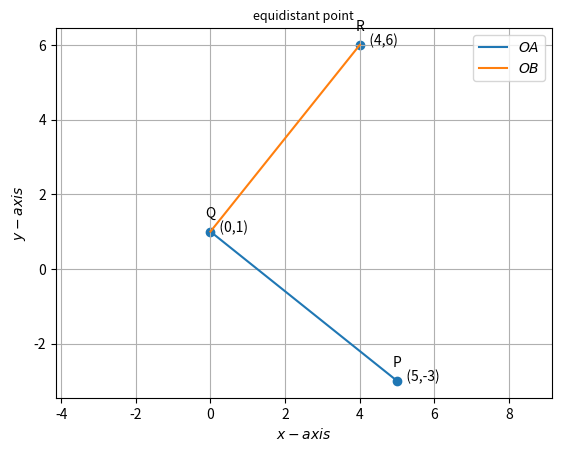

Source code (Python):
import numpy as np 
import matplotlib.pyplot as plt 
from numpy import linalg as LA 
import math 
import sys     #for path to external scripts 
 
 
P = np.array(([5, -3])) 
R = np.array(([4, 6])) 
Q = np.array(([0 ,1])) 
 
x = (np.linalg.norm(P-Q))
y = (np.linalg.norm(R-Q))
print('distance AO = ',x)
print('distance BO = ',y)
if(x==y):
  print("Therfore Point O is equidistant from point A and Point B")
 
def line_gen(A,B): 
   len =10  
   dim = A.shape[0]
   x_AB = np.zeros((dim,len)) 
   lam_1 = np.linspace(0,1,len) 
   for i in range(len): 
     temp1 = A + lam_1[i]*(B-A) 
     x_AB[:,i]= temp1.T 
   return x_AB 
 
   
x_QP = line_gen(Q,P) 
x_QR = line_gen(Q,R) 
 
 
 
#Plotting all lines 
plt.plot(x_QP[0,:],x_QP[1,:],label='$OA$') 
plt.plot(x_QR[0,:],x_QR[1,:],label='$OB$') 
 
 
 
#Labeling the coordinates 
tri_coords = np.vstack((P,R,Q)).T 
plt.scatter(tri_coords[0,:], tri_coords[1,:]) 
vert_labels = ['P','R','Q'] 
for i, txt in enumerate(vert_labels): 
    plt.annotate(txt, # this is the text 
                 (tri_coords[0,i], tri_coords[1,i]), # this is the point to label 
                 textcoords="offset points", # how to position the text 
                 xytext=(0,10), # distance from text to points (x,y) 
                 ha='center') # horizontal alignment can be left, right or center 
 
plt.xlabel('$x-axis$') 
plt.ylabel('$y-axis$') 
plt.legend(loc='best') 
plt.grid() # minor 
plt.axis('equal') 
plt.title('equidistant point',size=9) 
plt.text(5,-3,'   (5,-3)') 
plt.text(4,6,'   (4,6)') 
plt.text(0,1,'   (0,1)') 
#if using termux
# [redacted]
#else
plt.show()
